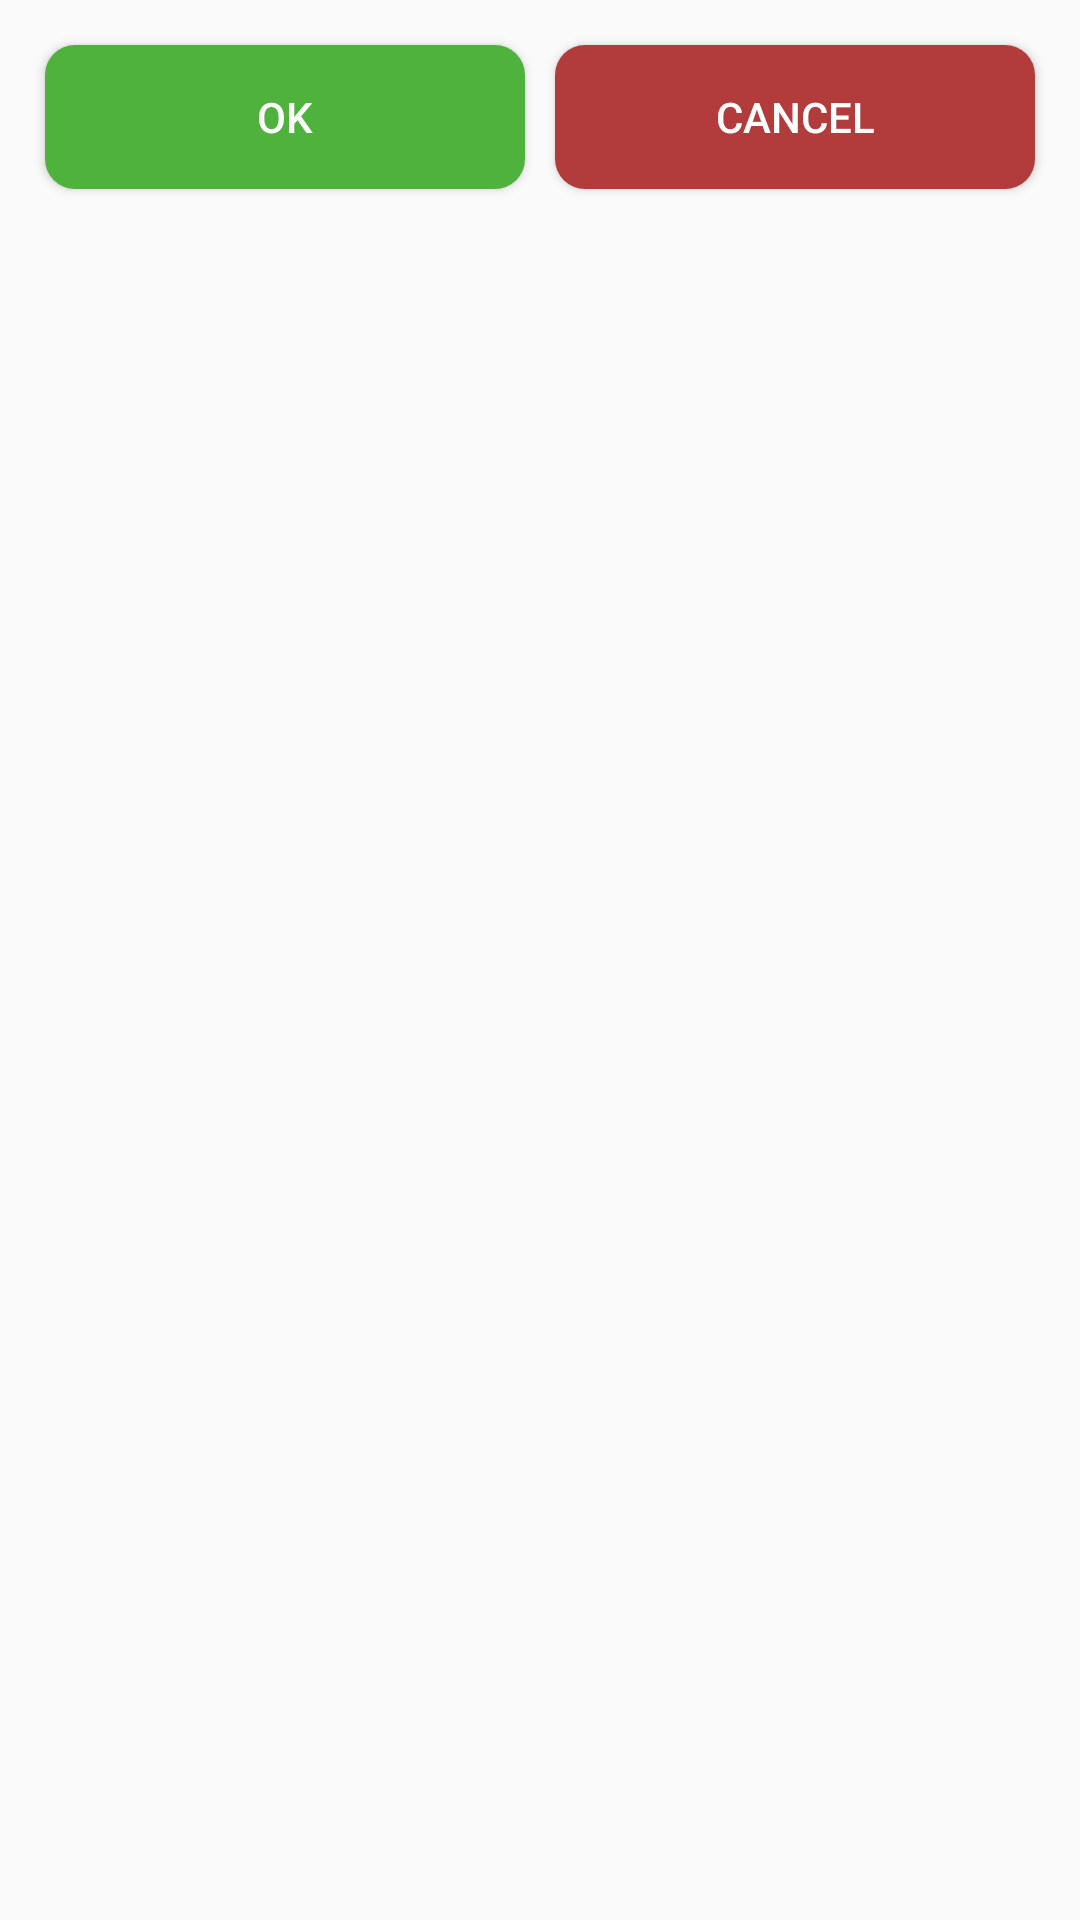

Android layout source for this screen:
<!-- AndroidManifest.xml: application theme AppTheme -->
<!-- res/layout/buttons.xml -->
<?xml version="1.0" encoding="utf-8"?>
<LinearLayout xmlns:android="http://schemas.android.com/apk/res/android"
    android:orientation="horizontal" android:layout_width="match_parent"
    android:layout_height="wrap_content"
    android:padding="10dp"
    android:weightSum="2">

    <Button
        android:layout_width="0dp"
        android:layout_height="wrap_content"
        android:layout_weight="1"
        android:id="@+id/ok"
        android:text="OK"
        android:background="@drawable/submit"
        android:textColor="@android:color/white"
        android:layout_margin="5dp"/>

    <Button
        android:layout_width="0dp"
        android:layout_height="wrap_content"
        android:layout_weight="1"
        android:id="@+id/cancel"
        android:text="Cancel"
        android:background="@drawable/cancel"
        android:textColor="@android:color/white"
        android:layout_margin="5dp"/>

</LinearLayout>
<!-- resources referenced by this layout -->
<resources>
  <!-- drawable cancel (drawable-v24) -->
  <?xml version="1.0" encoding="utf-8"?>
  <shape xmlns:android="http://schemas.android.com/apk/res/android" android:shape="rectangle">
  
      <corners
          android:radius="10dp"/>
      <solid
          android:color="@color/red"/>
  
  </shape>
  <!-- drawable submit (drawable) -->
  <?xml version="1.0" encoding="utf-8"?>
  <shape xmlns:android="http://schemas.android.com/apk/res/android" android:shape="rectangle">
  
      <corners
          android:radius="10dp"/>
      <solid
          android:color="@color/green"/>
  
  </shape>
  <style name="AppTheme" parent="Theme.AppCompat.Light.DarkActionBar">
          
          <item name="colorPrimary">@color/colorPrimary</item>
          <item name="colorPrimaryDark">@color/colorPrimaryDark</item>
          <item name="colorAccent">@color/colorAccent</item>
      </style>
  <color name="red">#b23c3c</color>
  <color name="green">#4eb23c</color>
  <color name="colorPrimary">#FFD4AA</color>
  <color name="colorPrimaryDark">#FFD4AA</color>
  <color name="colorAccent">#FF4081</color>
</resources>
